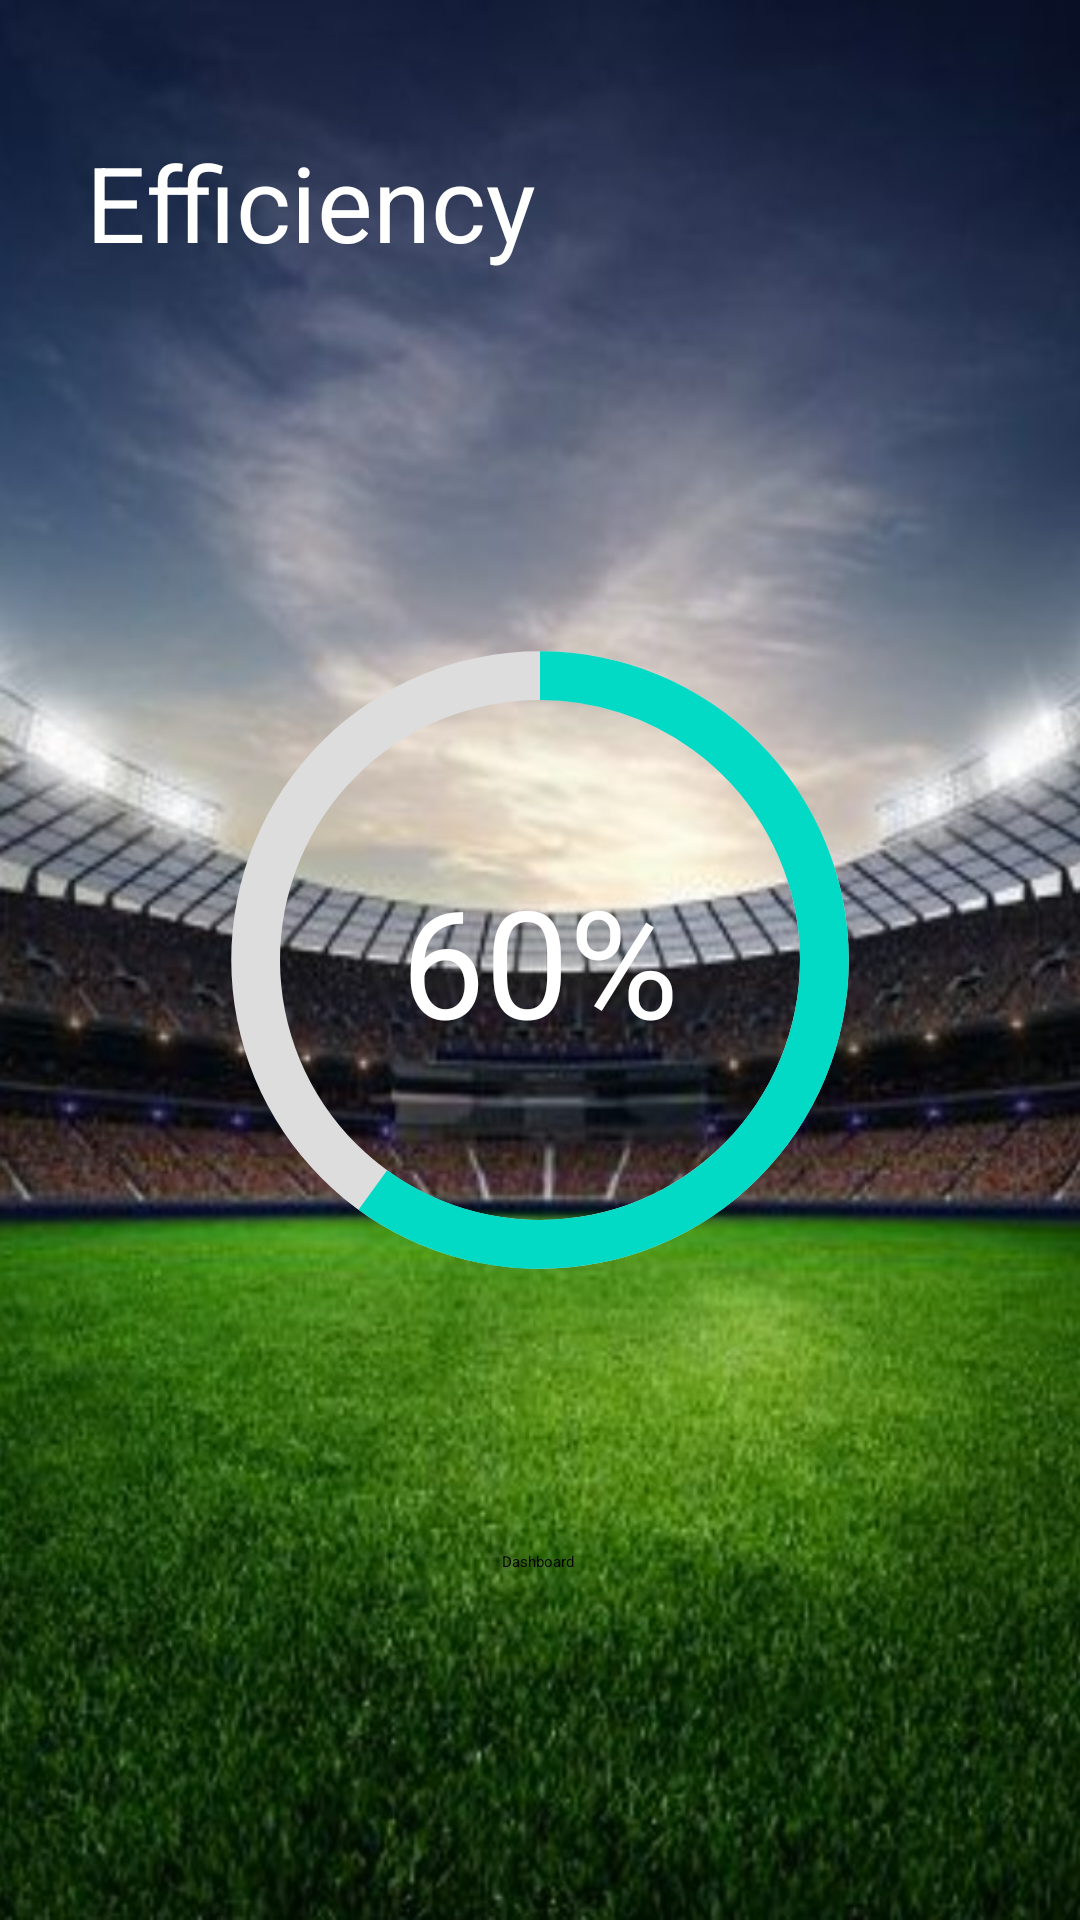

The Android layout XML behind this screen, and the referenced resources:
<!-- AndroidManifest.xml: application theme Theme.SmartBat -->
<!-- res/layout/activity_efficiency.xml -->
<?xml version="1.0" encoding="utf-8"?>
<androidx.constraintlayout.widget.ConstraintLayout xmlns:android="http://schemas.android.com/apk/res/android"
    xmlns:app="http://schemas.android.com/apk/res-auto"
    xmlns:tools="http://schemas.android.com/tools"
    android:layout_width="match_parent"
    android:layout_height="match_parent"
    android:background="@drawable/background2"
    tools:context=".Efficiency">

    <Button
        android:id="@+id/dashboard3"
        android:layout_width="wrap_content"
        android:layout_height="wrap_content"
        android:layout_marginBottom="116dp"
        android:text="Dashboard"
        app:layout_constraintBottom_toBottomOf="parent"
        app:layout_constraintEnd_toEndOf="parent"
        app:layout_constraintHorizontal_bias="0.498"
        app:layout_constraintStart_toStartOf="parent"
        />

    <TextView
        android:layout_width="wrap_content"
        android:layout_height="wrap_content"
        android:layout_marginTop="44dp"
        android:text="Efficiency"
        android:textColor="@color/white"
        app:layout_constraintHorizontal_bias="0.137"
        app:layout_constraintLeft_toLeftOf="parent"
        app:layout_constraintRight_toRightOf="parent"
        app:layout_constraintTop_toTopOf="parent"
        android:textSize="35dp"
        />

    <ProgressBar
        android:id="@+id/efficiencyProgress"
        android:layout_width="260dp"
        android:layout_height="260dp"
        android:indeterminateOnly="false"
        android:progress="60"
        android:progressDrawable="@drawable/progress"
        app:layout_constraintBottom_toBottomOf="parent"
        app:layout_constraintLeft_toLeftOf="parent"
        app:layout_constraintRight_toRightOf="parent"
        app:layout_constraintTop_toTopOf="parent" />

    <TextView
        android:id="@+id/efficiencyTextView"
        android:layout_width="wrap_content"
        android:layout_height="wrap_content"
        android:text="60%"
        android:textAppearance="@style/TextAppearance.AppCompat.Large"
        android:textColor="@color/white"
        android:textSize="50dp"
        app:layout_constraintBottom_toBottomOf="@+id/efficiencyProgress"
        app:layout_constraintEnd_toEndOf="@+id/efficiencyProgress"
        app:layout_constraintStart_toStartOf="@+id/efficiencyProgress"
        app:layout_constraintTop_toTopOf="@+id/efficiencyProgress" />

</androidx.constraintlayout.widget.ConstraintLayout>
<!-- resources referenced by this layout -->
<resources>
  <!-- drawable background2: jpg bitmap (drawable, 95998 bytes) -->
  <!-- drawable progress (drawable) -->
  <?xml version="1.0" encoding="utf-8"?>
  
  <layer-list xmlns:android="http://schemas.android.com/apk/res/android">
      <item>
          <shape
              android:shape="ring"
              android:thicknessRatio="16"
              android:useLevel="false">
              <solid android:color="#DDD"/>
          </shape>
      </item>
  
      <item>
          <rotate
              android:fromDegrees = "270"
              android:toDegrees = "270">
              <shape
                  android:shape="ring"
                  android:thicknessRatio="16"
                  android:useLevel="true">
                  <solid android:color="@color/teal_200"/>
              </shape>
          </rotate>
      </item>
  </layer-list>
  <!-- not gathered from this repository: default colours our renderer supplied (Android Studio template values) -->
  <color name="teal_200">#FF03DAC5</color>
  <color name="white">#FFFFFFFF</color>
</resources>
